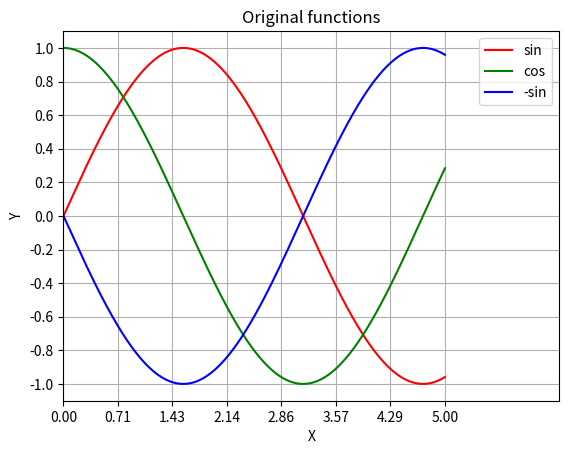

Here is the Python script that generated this plot:
import numpy as np
import matplotlib.pyplot as plt

 # Plotting tutorials in Python
# Adding Multiple plots by superimposition
# Good for plots sharing similar x, y limits
# Using multiple plot commands
# Much better and preferred than previous

import numpy as np
import matplotlib.pyplot as plt

x = np.linspace(-5, 5, 1000)
y = np.sin(x)
z = np.cos(x)
z1 = -1 * np.sin(x)

# values for making ticks in x and y axis
xnumbers = np.linspace(-5, 5, 15)
ynumbers = np.linspace(-1, 1, 11)

plt.plot(x, y, color='r', label='sin') # r - red colour
plt.plot(x, z, color='g', label='cos') # g - green colour
plt.plot(x, z1, color='b', label='-sin')
plt.xlabel("X")
plt.ylabel("Y")
plt.title("Original functions")
plt.xticks(xnumbers)
plt.yticks(ynumbers)
plt.legend()
plt.grid()
plt.axis([0, 6.5, -1.1, 1.1]) # [xstart, xend, ystart, yend]
plt.show()
